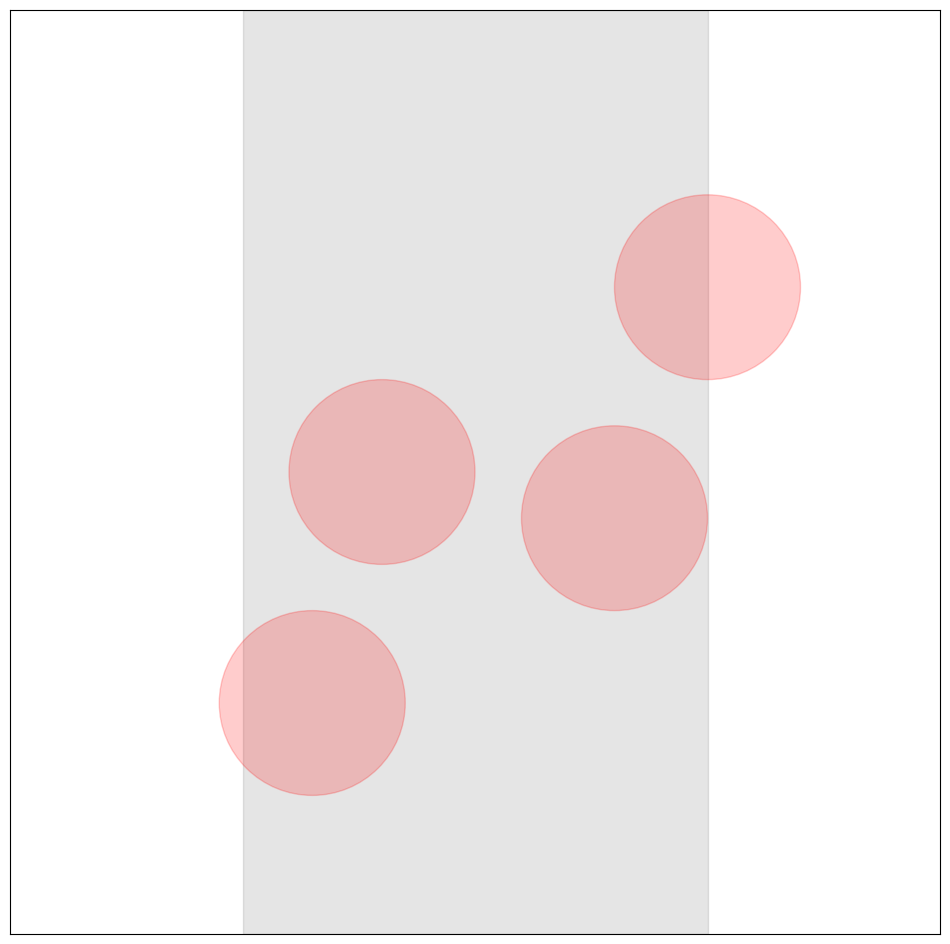
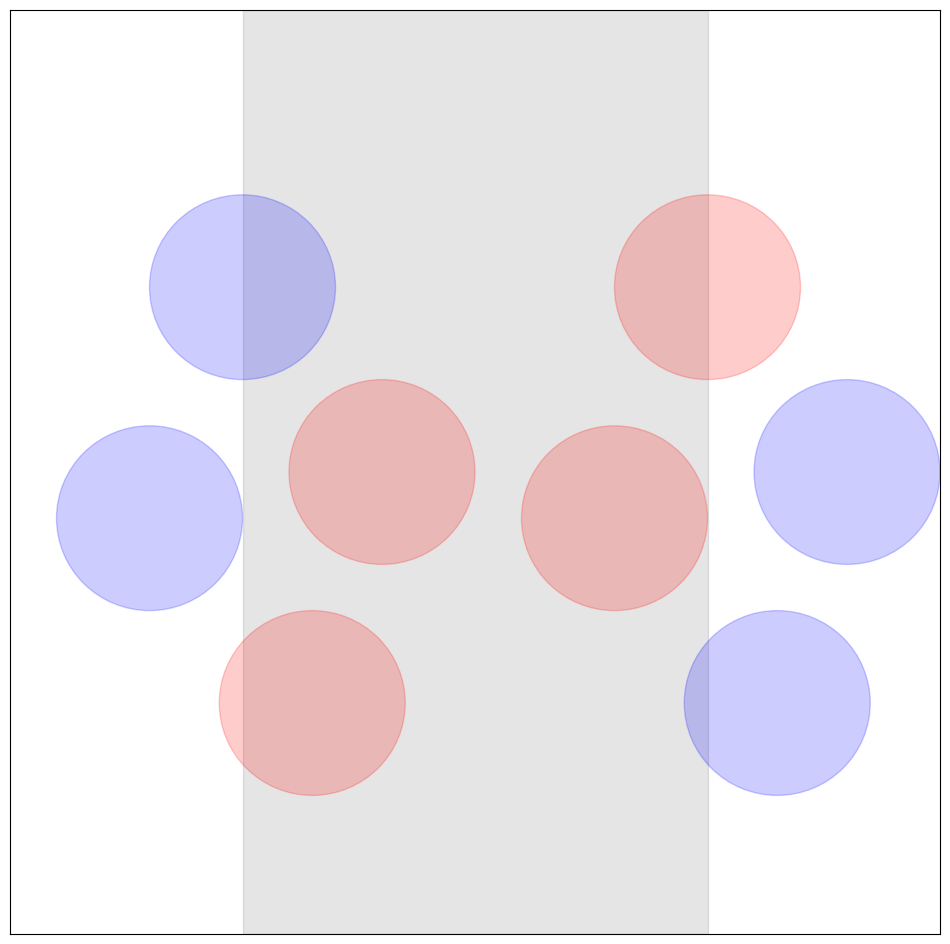

Here is the Python script that generated these plots, in order:
import matplotlib.pyplot as plt
import matplotlib.patches as patches
import numpy as np



def draw(ax,world_size,positions,radius):
	for pos in positions:
		circle = plt.Circle(tuple(pos), radius, edgecolor='red',facecolor='red',alpha=0.2)
		ax.add_artist(circle)

def draw_edges(ax,world_size,positions,radius):
	for translation in [(world_size,0),(-world_size,0)]:
		translation = np.array(translation)
		for pos in positions:
			circle = plt.Circle(tuple(np.array(pos)+translation), radius, edgecolor='blue',facecolor='blue',alpha=0.2)
			ax.add_artist(circle)

def prepare(world_size):
	plt.figure(figsize=[12,12])
	ax = plt.gca()
	plt.xticks([])
	plt.yticks([])
	ax.set_xlim([-world_size*0.5,world_size*1.5])
	ax.set_ylim([-world_size*0.5,world_size*1.5])
	rect = patches.Rectangle([0,-5.0], world_size,world_size+10.0, edgecolor='black',facecolor='black',alpha=0.1)
	ax.add_patch(rect)
	return ax

world_size = 10.0
radius = 2.0
positions = [(1.5,0.0),(3.0,5.0),(10.0,9.0),(8.0,4.0)]


ax = prepare(world_size)
draw(ax,world_size,positions,radius)
plt.show()

ax = prepare(world_size)
draw(ax,world_size,positions,radius)
draw_edges(ax,world_size,positions,radius)
plt.show()
